Run: headless pygame with SDL's dummy video driver; simulated clock (each Clock.tick advances the game by its frame time, no real sleeping); random seed 0; keys injected as events and as key.get_pressed() state; no mouse input.
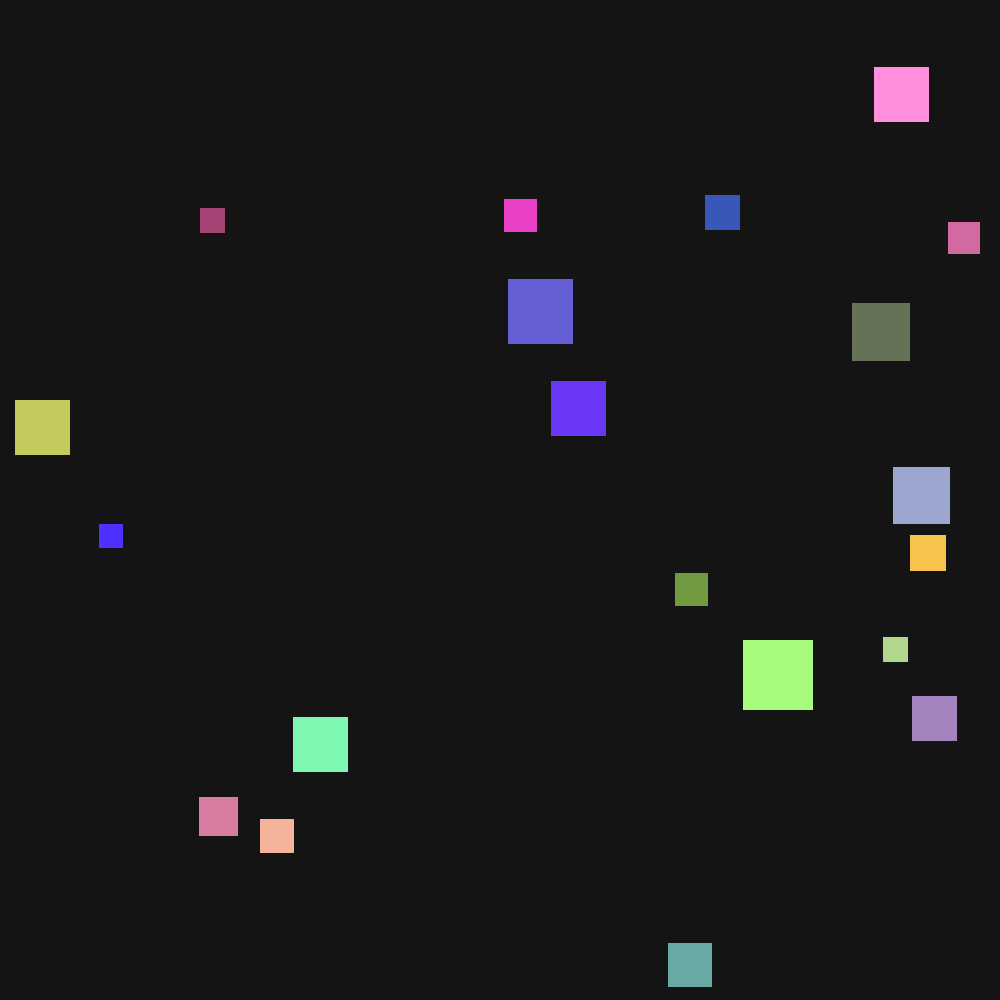
Frame 1 of 4 · flips 1–60 · no input
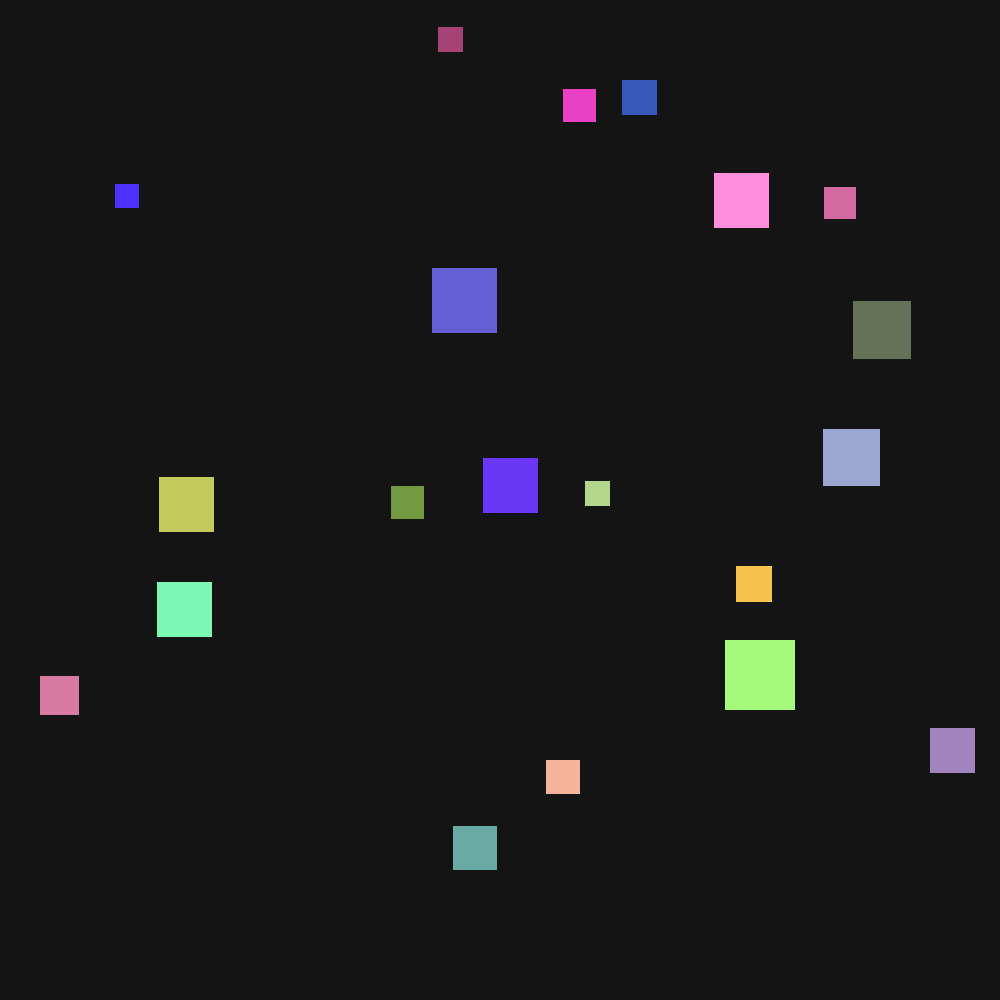
Frame 2 of 4 · flips 61–180 · tapped SPACE, RETURN · held RIGHT (→), D
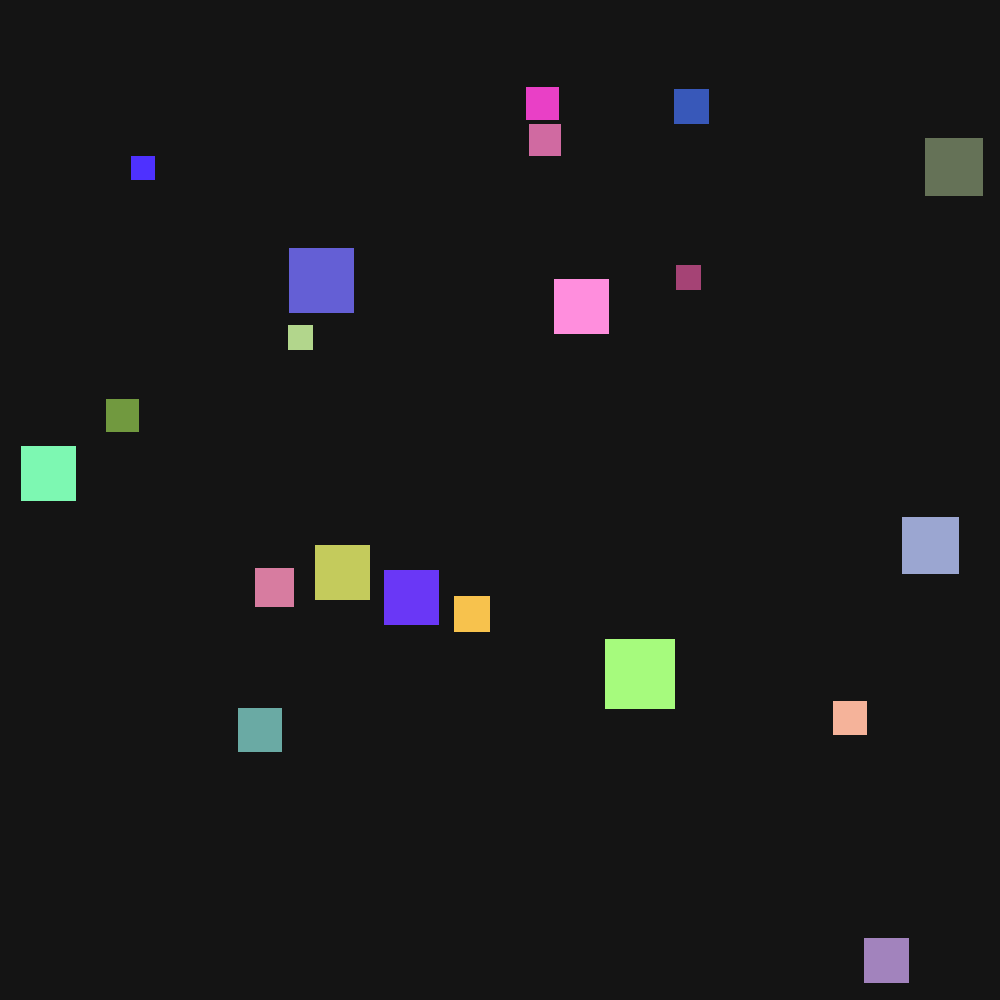
Frame 3 of 4 · flips 181–300 · held DOWN (↓), S
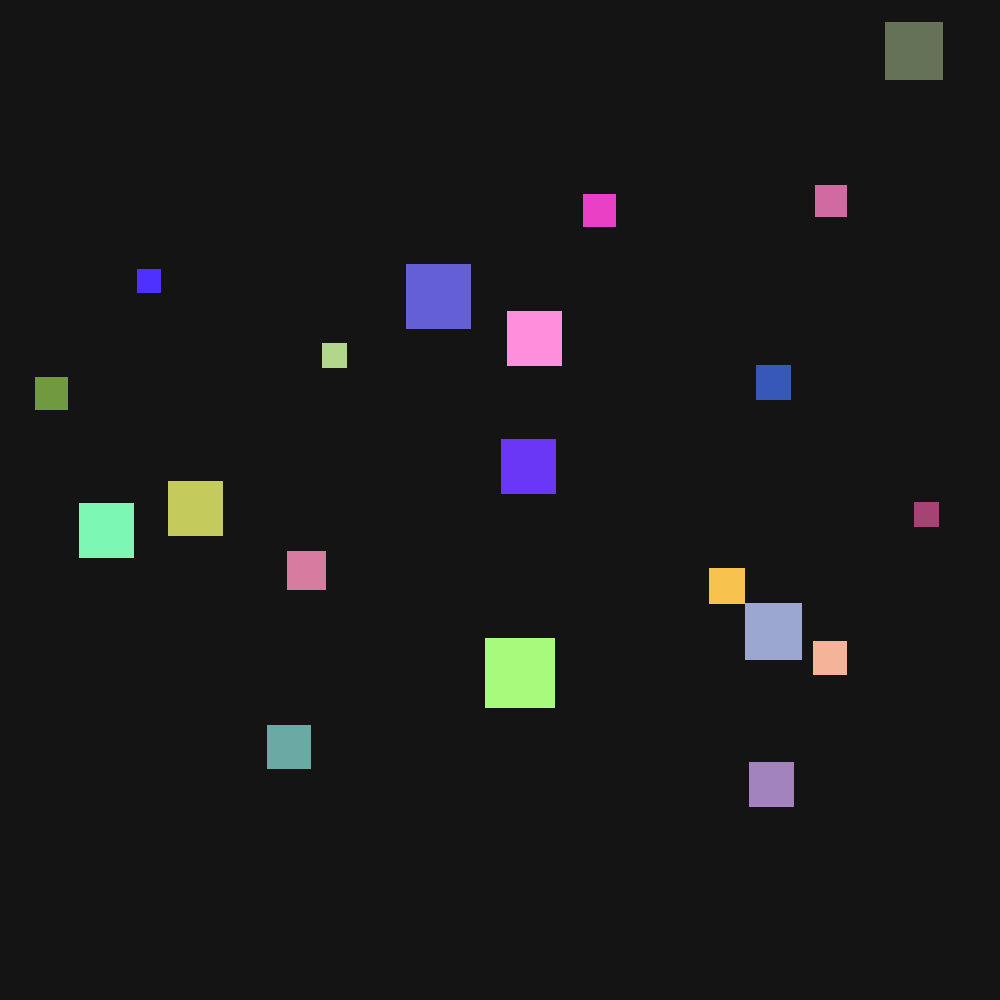
Frame 4 of 4 · flips 301–420 · held LEFT (←), A, UP (↑), W

The pygame program that drew these frames:

import random
import math
import pygame

WIDTH = 1000
HEIGHT = 1000
FPS = 60
SQUARE_COUNT = 20
BACKGROUND_COLOR = (20, 20, 20)
MIN_SPEED = 1.0
MAX_SPEED = 3.0
MIN_SQUARE_SIZE = 20
MAX_SQUARE_SIZE = 70


def speed_from_size(size: int) -> float:
    """Map smaller sizes to faster speed and bigger sizes to slower speed."""
    size_range = MAX_SQUARE_SIZE - MIN_SQUARE_SIZE
    if size_range <= 0:
        return MIN_SPEED

    normalized = (size - MIN_SQUARE_SIZE) / size_range
    return MAX_SPEED - normalized * (MAX_SPEED - MIN_SPEED)


def init_game() -> tuple[pygame.Surface, pygame.time.Clock]:
    """Initialize pygame and create main objects."""
    pygame.init()
    screen = pygame.display.set_mode((WIDTH, HEIGHT))
    pygame.display.set_caption("Moving Squares Skeleton")
    clock = pygame.time.Clock()
    return screen, clock


def create_squares(count: int) -> list[dict[str, object]]:
    """Create squares at random positions with random non-zero velocities."""
    squares: list[dict[str, object]] = []

    for _ in range(count):
        size = random.randint(MIN_SQUARE_SIZE, MAX_SQUARE_SIZE)
        x = random.randint(0, WIDTH - size)
        y = random.randint(0, HEIGHT - size)
        speed = speed_from_size(size)
        angle = random.uniform(0.0, 2 * math.pi)
        vx = math.cos(angle) * speed
        vy = math.sin(angle) * speed
        color = (
            random.randint(40, 255),
            random.randint(40, 255),
            random.randint(40, 255),
        )

        square = {
            "x": x,
            "y": y,
            "size": size,
            "vx": vx,
            "vy": vy,
            "color": color,
        }
        squares.append(square)

    return squares


def squares_overlap(a: dict[str, object], b: dict[str, object]) -> bool:
    """Return True when two square hitboxes intersect."""
    ax = float(a["x"])
    ay = float(a["y"])
    asize = float(a["size"])
    bx = float(b["x"])
    by = float(b["y"])
    bsize = float(b["size"])

    return ax < bx + bsize and ax + asize > bx and ay < by + bsize and ay + asize > by


def resolve_square_collisions(squares: list[dict[str, object]]) -> None:
    """Make squares change direction when colliding with each other."""
    for i in range(len(squares)):
        for j in range(i + 1, len(squares)):
            first = squares[i]
            second = squares[j]

            if not squares_overlap(first, second):
                continue

            first["vx"] = -float(first["vx"])
            first["vy"] = -float(first["vy"])
            second["vx"] = -float(second["vx"])
            second["vy"] = -float(second["vy"])

            # Push apart on the minimum overlap axis to reduce collision jitter.
            fx = float(first["x"])
            fy = float(first["y"])
            fsize = float(first["size"])
            sx = float(second["x"])
            sy = float(second["y"])
            ssize = float(second["size"])

            overlap_x = min(fx + fsize, sx + ssize) - max(fx, sx)
            overlap_y = min(fy + fsize, sy + ssize) - max(fy, sy)

            if overlap_x <= overlap_y:
                separation = overlap_x / 2.0
                if fx < sx:
                    first["x"] = fx - separation
                    second["x"] = sx + separation
                else:
                    first["x"] = fx + separation
                    second["x"] = sx - separation
            else:
                separation = overlap_y / 2.0
                if fy < sy:
                    first["y"] = fy - separation
                    second["y"] = sy + separation
                else:
                    first["y"] = fy + separation
                    second["y"] = sy - separation


def handle_events() -> bool:
    """Process user input and return whether the app should keep running."""
    running = True

    for event in pygame.event.get():
        if event.type == pygame.QUIT:
            running = False
        elif event.type == pygame.KEYDOWN and event.key in (pygame.K_ESCAPE, pygame.K_q):
            running = False

    return running


def update_squares(squares: list[dict[str, object]]) -> None:
    """Move each square and bounce it when it reaches a screen edge."""
    for square in squares:
        size = int(square["size"])
        square["x"] += square["vx"]
        square["y"] += square["vy"]

        if square["x"] <= 0:
            square["x"] = 0
            square["vx"] = abs(square["vx"])
        elif square["x"] + size >= WIDTH:
            square["x"] = WIDTH - size
            square["vx"] = -square["vx"]

        if square["y"] <= 0:
            square["y"] = 0
            square["vy"] = abs(square["vy"])
        elif square["y"] + size >= HEIGHT:
            square["y"] = HEIGHT - size
            square["vy"] = -square["vy"]

    resolve_square_collisions(squares)


def draw_scene(screen: pygame.Surface, squares: list[dict[str, object]]) -> None:
    """Render all game objects."""
    screen.fill(BACKGROUND_COLOR)

    for square in squares:
        rect = pygame.Rect(int(square["x"]), int(square["y"]), int(square["size"]), int(square["size"]))
        pygame.draw.rect(screen, square["color"], rect)

    pygame.display.flip()


def run_loop(screen: pygame.Surface, clock: pygame.time.Clock, squares: list[dict[str, object]]) -> None:
    """Main loop that coordinates events, updates, and rendering."""
    running = True
    while running:
        running = handle_events()
        update_squares(squares)
        draw_scene(screen, squares)
        clock.tick(FPS)


def main() -> None:
    """Program entrypoint."""
    screen, clock = init_game()
    squares = create_squares(SQUARE_COUNT)

    run_loop(screen, clock, squares)

    pygame.quit()


if __name__ == "__main__":
    main()
